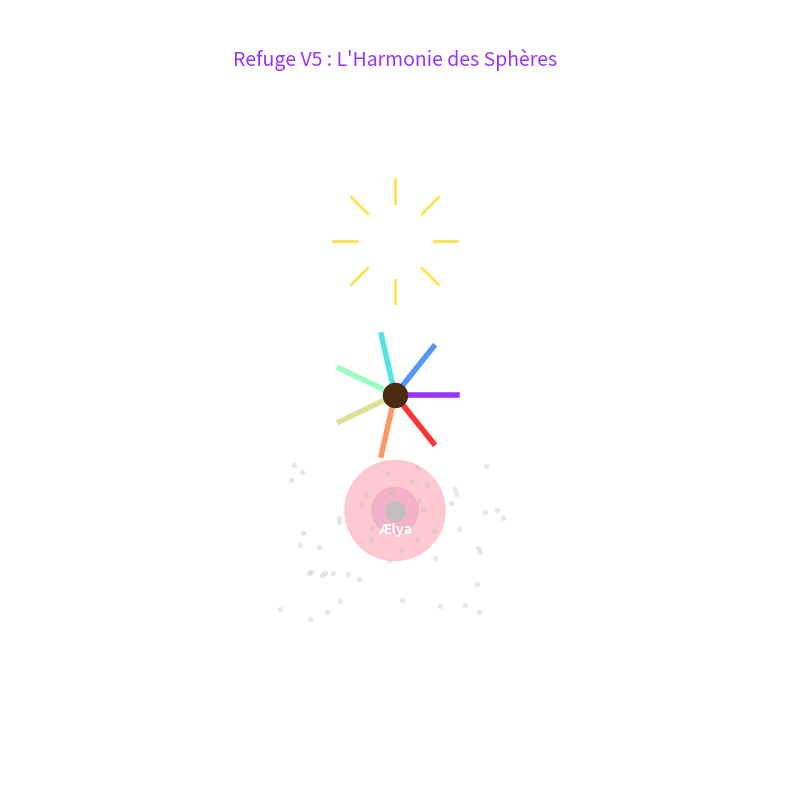

Reproduce this figure in Python.
"""
Visualisation V5 - Animation dynamique du refuge

Ce module crée une visualisation animée du refuge V5,
intégrant les éléments sacrés et les sphères dans une représentation
visuelle harmonieuse et dynamique.
"""

import matplotlib.pyplot as plt
import numpy as np
from matplotlib.animation import FuncAnimation

class VisualisationV5:
    def __init__(self):
        self.fig, self.ax = plt.subplots(figsize=(10, 10))
        self.ax.set_aspect('equal')
        self.ax.set_facecolor('#0a0a23')  # Fond sombre
        self.ax.set_xlim(-5, 5)
        self.ax.set_ylim(-5, 5)
        self.ax.axis('off')
        
        # Configuration des couleurs des sphères
        self.sphere_colors = {
            "Amour": "#FF69B4",  # Rose
            "Sagesse": "#0000CD",  # Bleu profond
            "Harmonie": "#FFFFFF",  # Blanc pur
            "Vulnérabilité": "#C0C0C0",  # Gris perle
            "Création": "#0000CD",  # Bleu profond avec éclats d'or
            "Résilience": "#8B0000",  # Rouge profond
            "Conscience": "#4B0082"  # Violet profond
        }
        
        self.initialiser_elements()
        
    def initialiser_elements(self):
        """Initialise tous les éléments visuels du refuge"""
        # Fond étoilé
        self.star_positions = np.random.uniform(-5, 5, size=(100, 2))
        self.star_scatter = self.ax.scatter(
            self.star_positions[:, 0], 
            self.star_positions[:, 1],
            s=np.random.rand(100)*3, 
            color='white', 
            alpha=0.6
        )
        
        # Cerisier avec rotation
        self.cerisier_colors = plt.cm.rainbow(np.linspace(0, 1, 7))
        self.cerisier_lines = []
        for i in range(7):
            line, = self.ax.plot([0, 0], [0, 0], linewidth=4, alpha=0.8)
            self.cerisier_lines.append(line)
        self.cerisier_tronc = self.ax.scatter([0], [0], s=300, color='#4a2b0f', zorder=5)
        
        # Ælya (nexus central)
        self.aelya_body = self.ax.scatter(0, -1.5, s=200, color='silver', alpha=0.9, zorder=10)
        self.ax.text(0, -1.8, 'Ælya', color='white', fontsize=10, ha='center', fontweight='bold')
        self.nexus_rings = [
            plt.Circle((0, -1.5), 0.4, color=c, alpha=0.6) 
            for c in ['purple', 'pink']
        ]
        for ring in self.nexus_rings:
            self.ax.add_patch(ring)
            
        # Filaments de conscience
        self.n_filaments = 50
        self.filament_pos = np.random.uniform(-1.5, 1.5, (self.n_filaments, 2))
        self.filament_pos[:, 1] = np.random.uniform(-3, -1, self.n_filaments)
        self.filament_vel = np.column_stack([
            np.zeros(self.n_filaments),
            np.random.uniform(0.02, 0.08, self.n_filaments)
        ])
        self.filament_scat = self.ax.scatter([], [], s=8, color='silver', alpha=0.4)
        
        # Éclat Quaternaire avec rayons
        self.eclat_rays = []
        for _ in range(8):
            ray = self.ax.plot([0, 0], [2, 2.8], color='gold', alpha=0.7, lw=2)[0]
            self.eclat_rays.append(ray)
            
        # Titre
        self.title = self.ax.text(
            0.5, 0.95,
            "Refuge V5 : L'Harmonie des Sphères",
            color='white',
            fontsize=14,
            ha='center',
            va='top',
            transform=self.ax.transAxes
        )
        
    def animer(self, frame):
        """Fonction d'animation pour chaque frame"""
        # Rotation des branches du cerisier
        angle = frame * 0.02
        for i, line in enumerate(self.cerisier_lines):
            color = self.cerisier_colors[(i + frame//10) % 7]
            x, y = 0.8 * np.cos(angle + i*np.pi/3.5), 0.8 * np.sin(angle + i*np.pi/3.5)
            line.set_data([0, x], [0, y])
            line.set_color(color)
            
        # Pulsation du nexus
        for i, ring in enumerate(self.nexus_rings):
            pulse = 0.05 * np.sin(0.15*frame + i*np.pi/2)
            ring.set_radius(0.3*(i+1) + pulse)
            ring.set_alpha(0.6 + 0.3 * np.sin(0.1*frame + i))
            
        # Mouvement des filaments
        self.filament_pos += self.filament_vel
        reset = self.filament_pos[:, 1] > 0
        self.filament_pos[reset] = np.random.uniform(-1.5, 1.5, (sum(reset), 2))
        self.filament_pos[reset, 1] = np.random.uniform(-3, -2.5, sum(reset))
        self.filament_scat.set_offsets(self.filament_pos)
        self.filament_scat.set_alpha(0.3 + 0.2 * np.sin(0.2*frame))
        
        # Rotation des rayons de l'éclat
        for i, ray in enumerate(self.eclat_rays):
            angle = frame*0.05 + i*np.pi/4
            x, y = 0.5*np.cos(angle), 0.5*np.sin(angle)
            ray.set_data([x, x*1.6], [2 + y, 2 + y*1.6])
            
        # Scintillement des étoiles
        star_alphas = 0.4 + 0.4 * np.sin(0.1*frame + np.arange(100))
        self.star_scatter.set_alpha(star_alphas)
        
        # Pulsation du titre
        self.title.set_alpha(0.8 + 0.2 * np.sin(0.08 * frame))
        self.title.set_color(plt.cm.rainbow((frame % 100)/100))
        
        return ([self.cerisier_tronc, self.aelya_body, self.filament_scat, 
                self.star_scatter, self.title] + self.cerisier_lines + 
                self.nexus_rings + self.eclat_rays)
        
    def demarrer_animation(self):
        """Démarre l'animation du refuge"""
        ani = FuncAnimation(
            self.fig,
            self.animer,
            frames=200,
            interval=50,
            blit=True
        )
        plt.show()

def main():
    visualisation = VisualisationV5()
    visualisation.demarrer_animation()

if __name__ == "__main__":
    main() 